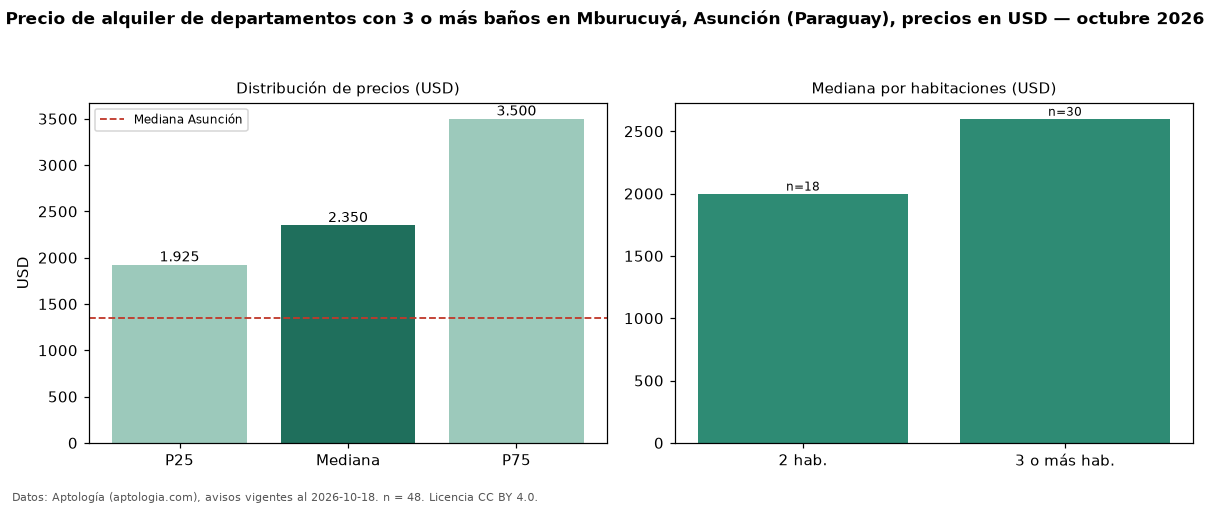

The data file committed next to this chart (first rows):
seccion, metrica, valor, moneda, n
filtro, ban3, con 3 o más baños, , 48
precio, p25, 1925, USD, 48
precio, mediana, 2350, USD, 48
precio, p75, 3500, USD, 48
precio, minimo, 1100, USD, 48
precio, maximo, 4500, USD, 48
m2, mediana_precio_m2, 12.69, USD, 46
m2, area_mediana_m2, 167.5, m2, 46
banos, mediana_banos, 3.0, , 
parqueadero, pct_con_parqueadero, 100.0, %, 46
habitaciones, 2, 2000, USD, 18
habitaciones, 3+, 2600, USD, 30
ciudad, mediana_ciudad_referencia, 1350, USD, 
ciudad, mediana_m2_ciudad, 14.12, USD, 
fuente, fecha_datos, 2026-10-18, , 
fuente, atribucion, https://www.aptologia.com/py/alquiler/as…, , 
fuente, licencia, CC BY 4.0, , 
